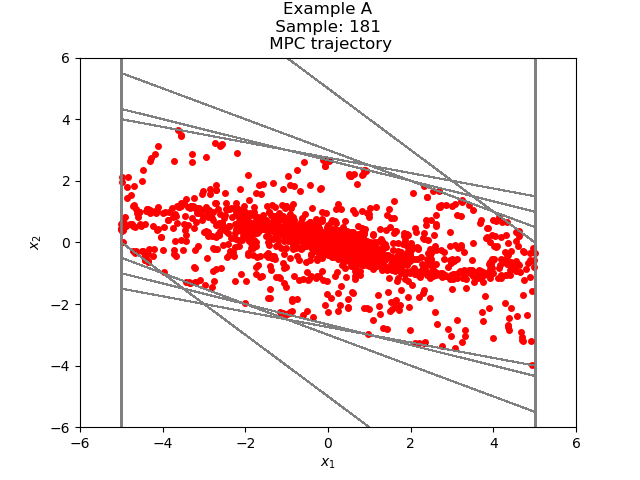

The file beside this chart, header and first rows:
4.917910388461833371e+00, -3.197007908100458984e+00
1.720902480361374387e+00, -2.197007471513445331e+00
-4.761049911520709443e-01, -1.236799484643273495e+00
-1.712904475795344439e+00, -4.632563619078451378e-01
-2.176160837703189799e+00, 7.394834126475247071e-02
-2.102212496438437217e+00, 3.832202038637818609e-01
-1.718992292574655245e+00, 5.063367451029527899e-01
-1.212655547471702455e+00, 4.982960943149453703e-01
-7.143594531567570849e-01, 4.131325319856187228e-01
-3.012269211711383621e-01, 2.955903949232321914e-01
